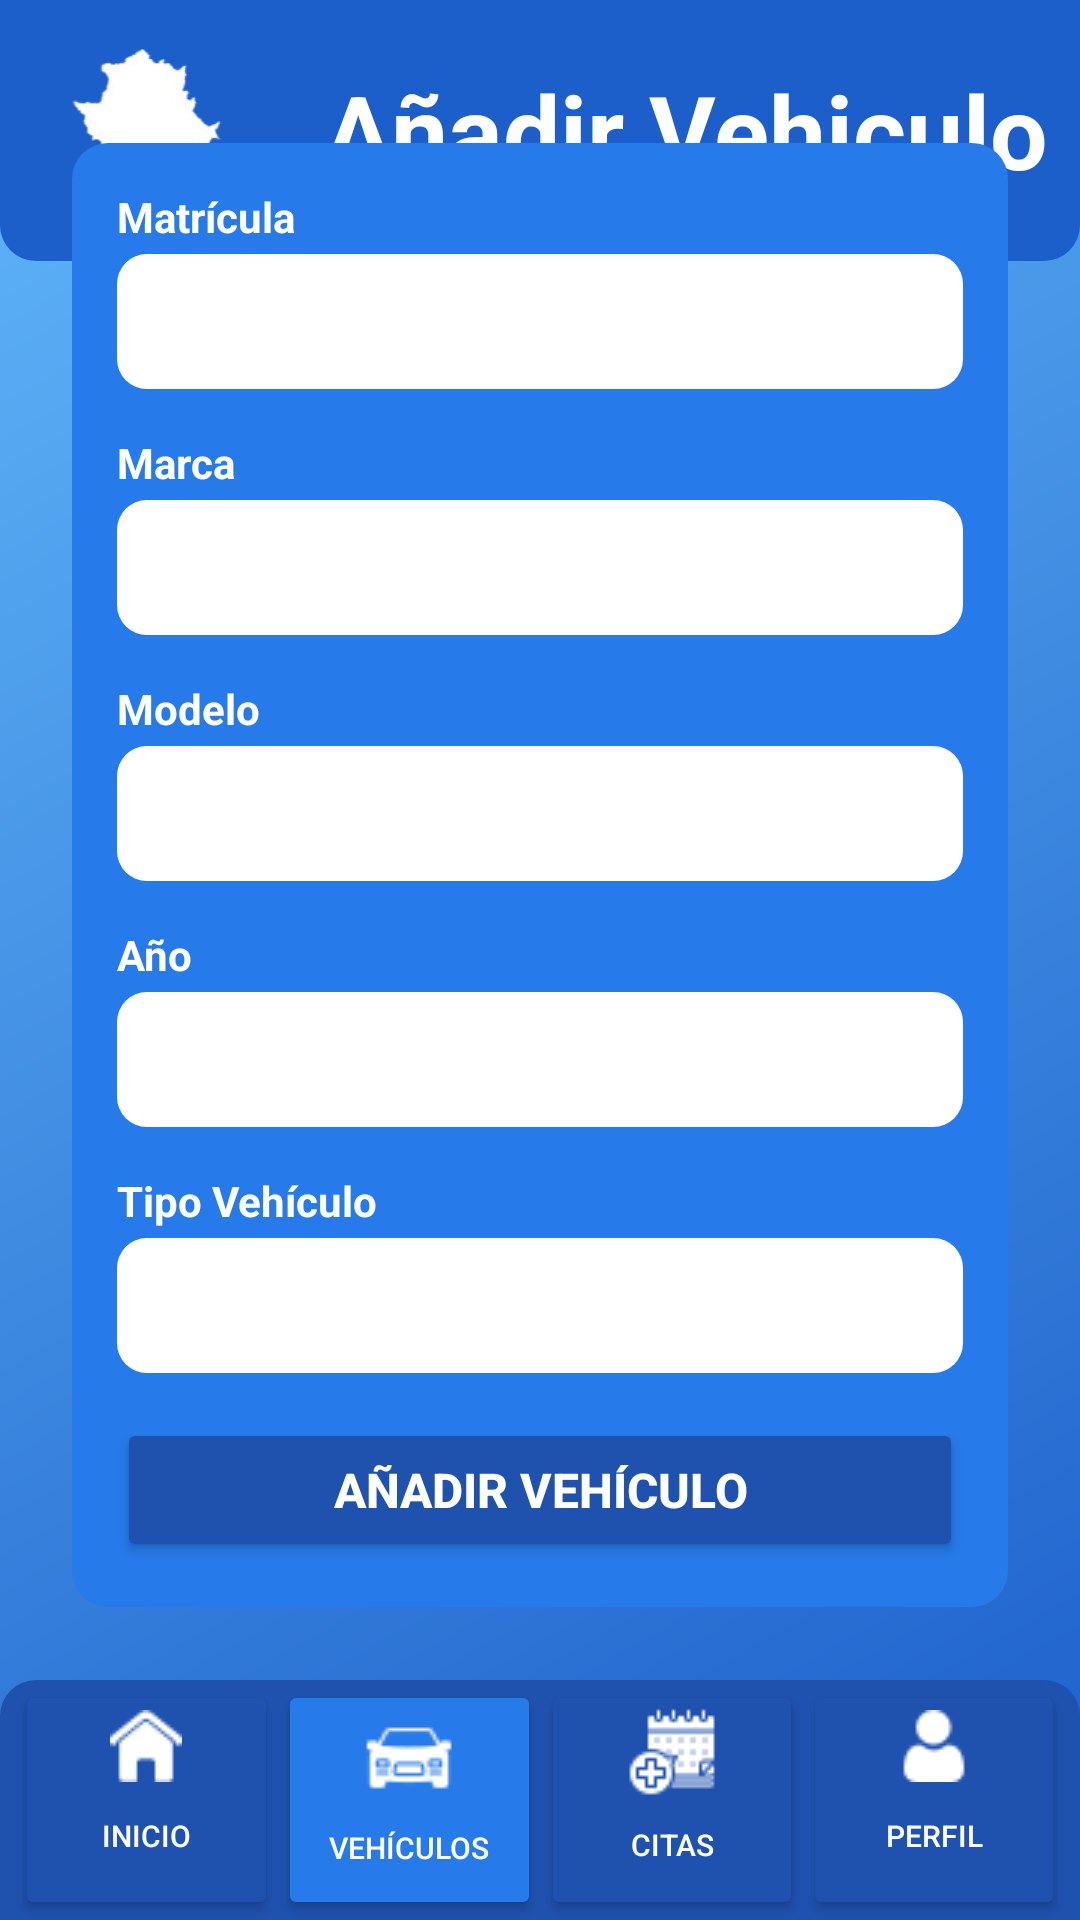

Android layout source for this screen:
<!-- AndroidManifest.xml: application theme Theme.ITVExtremeño -->
<!-- res/layout/activity_vehiculos.xml -->
<?xml version="1.0" encoding="utf-8"?>
<androidx.constraintlayout.widget.ConstraintLayout xmlns:android="http://schemas.android.com/apk/res/android"
    xmlns:app="http://schemas.android.com/apk/res-auto"
    xmlns:tools="http://schemas.android.com/tools"
    android:layout_width="match_parent"
    android:layout_height="match_parent"
    android:background="@drawable/background_azul"
    tools:context=".controlador.ventanas.Vehiculos">

    <LinearLayout
        android:id="@+id/linearLayout2"
        android:layout_width="match_parent"
        android:layout_height="87dp"
        android:background="@drawable/background_azul_arriba"
        android:paddingStart="5dp"
        android:paddingTop="10dp"
        android:paddingEnd="5dp"
        android:paddingBottom="10dp"
        android:orientation="horizontal">

        <ImageView
            android:id="@+id/imageView"
            android:layout_width="87dp"
            android:layout_height="66dp"
            android:layout_marginEnd="16dp"
            android:src="@drawable/logito" />

        <TextView
            android:id="@+id/textView123"
            android:layout_width="wrap_content"
            android:layout_height="wrap_content"
            android:text="Añadir Vehiculo"
            android:textColor="#FFFFFF"
            android:textSize="34sp"
            android:textStyle="bold"
            android:layout_gravity="center_vertical" />

    </LinearLayout>


    <LinearLayout
        android:layout_width="match_parent"
        android:layout_height="wrap_content"
        android:layout_marginStart="24dp"
        android:layout_marginEnd="24dp"
        android:background="@drawable/background_azul_todo"
        android:orientation="vertical"
        android:paddingStart="15dp"
        android:paddingEnd="15dp"
        app:layout_constraintBottom_toTopOf="@+id/linearLayout3"
        app:layout_constraintEnd_toEndOf="parent"
        app:layout_constraintHorizontal_bias="0.0"
        app:layout_constraintStart_toStartOf="parent"
        app:layout_constraintTop_toTopOf="parent"
        app:layout_constraintVertical_bias="0.663">


        <TextView
            android:id="@+id/textView10"
            android:layout_width="match_parent"
            android:layout_height="wrap_content"
            android:layout_marginTop="15dp"
            android:layout_marginBottom="3dp"
            android:text="Matrícula"
            android:textColor="#FFFFFF"
            android:textStyle="bold" />

        <EditText
            android:id="@+id/editTextText8"
            android:layout_width="match_parent"
            android:layout_height="wrap_content"
            android:layout_marginBottom="15dp"
            android:background="@drawable/redondeotexto"
            android:ems="10"
            android:inputType="text"
            android:paddingStart="10dp"
            android:textColor="#000000"
            android:textStyle="bold" />

        <TextView
            android:id="@+id/textView12"
            android:layout_width="match_parent"
            android:layout_height="wrap_content"
            android:layout_marginBottom="3dp"
            android:text="Marca"
            android:textColor="#FFFFFF"
            android:textStyle="bold" />

        <Spinner
            android:id="@+id/spinnerMarca"
            android:layout_width="match_parent"
            android:layout_height="wrap_content"
            android:layout_marginBottom="15dp"
            android:background="@drawable/redondeotexto"
            android:paddingStart="10dp" />

        <TextView
            android:id="@+id/textView14"
            android:layout_width="match_parent"
            android:layout_height="wrap_content"
            android:layout_marginBottom="3dp"
            android:text="Modelo"
            android:textColor="#FFFFFF"
            android:textStyle="bold" />

        <EditText
            android:id="@+id/editTextText10"
            android:layout_width="match_parent"
            android:layout_height="wrap_content"
            android:layout_marginBottom="15dp"
            android:background="@drawable/redondeotexto"
            android:ems="10"
            android:inputType="text"
            android:paddingStart="10dp"
            android:textColor="#000000"
            android:textStyle="bold" />

        <TextView
            android:id="@+id/textView15"
            android:layout_width="match_parent"
            android:layout_height="wrap_content"
            android:layout_marginBottom="3dp"
            android:text="Año"
            android:textColor="#FFFFFF"
            android:textStyle="bold" />

        <EditText
            android:id="@+id/editTextVehiAno"
            android:layout_width="match_parent"
            android:layout_height="wrap_content"
            android:layout_marginBottom="15dp"
            android:background="@drawable/redondeotexto"
            android:ems="10"
            android:inputType="number"
            android:paddingStart="10dp"
            android:textColor="#000000"
            android:textStyle="bold" />

        <TextView
            android:id="@+id/textView17"
            android:layout_width="match_parent"
            android:layout_height="wrap_content"
            android:layout_marginBottom="3dp"
            android:text="Tipo Vehículo"
            android:textColor="#FFFFFF"
            android:textStyle="bold" />

        <Spinner
            android:id="@+id/spinnerTipoVehiculo"
            android:layout_width="match_parent"
            android:layout_height="wrap_content"
            android:layout_marginBottom="15dp"
            android:background="@drawable/redondeotexto"
            android:paddingStart="10dp" />

        <Button
            android:id="@+id/button3"
            android:layout_width="match_parent"
            android:layout_height="wrap_content"
            android:layout_marginBottom="15dp"
            android:backgroundTint="@color/azul_desactivado"
            android:text="Añadir Vehículo"
            android:textColor="#FFFFFF"
            android:textSize="16sp"
            android:textStyle="bold" />

    </LinearLayout>

    <LinearLayout
        android:id="@+id/linearLayout3"
        android:layout_width="match_parent"
        android:layout_height="80dp"
        android:background="@drawable/background_azul_bajo"
        android:gravity="center"
        android:orientation="horizontal"
        android:paddingStart="5dp"
        android:paddingEnd="5dp"
        app:layout_constraintBottom_toBottomOf="parent"
        app:layout_constraintEnd_toEndOf="parent"
        app:layout_constraintStart_toStartOf="parent">

        <Button
            android:id="@+id/buttonInicio2"
            android:layout_width="match_parent"
            android:layout_height="match_parent"
            android:layout_weight="1"
            android:backgroundTint="@color/azul_desactivado"
            android:drawableTop="@drawable/homeicon"
            android:paddingTop="10dp"
            android:text="Inicio"
            android:textColor="#FFFFFF"
            android:textSize="10sp" />

        <Button
            android:id="@+id/buttonCar2"
            android:layout_width="match_parent"
            android:layout_height="match_parent"
            android:layout_weight="1"
            android:backgroundTint="@color/azul_activado"
            android:drawableTop="@drawable/caricon"
            android:text="Vehículos"
            android:textColor="#FFFFFF"
            android:textSize="10sp" />

        <Button
            android:id="@+id/buttonCitas2"
            android:layout_width="match_parent"
            android:layout_height="match_parent"
            android:layout_weight="1"
            android:backgroundTint="@color/azul_desactivado"
            android:drawableTop="@drawable/citaicon"
            android:paddingTop="8dp"
            android:text="Citas"
            android:textColor="#FFFFFF"
            android:textSize="10sp" />

        <Button
            android:id="@+id/buttonPefil2"
            android:layout_width="match_parent"
            android:layout_height="match_parent"
            android:layout_weight="1"
            android:backgroundTint="@color/azul_desactivado"
            android:drawableTop="@drawable/usericon"
            android:paddingTop="10dp"
            android:text="Perfil"
            android:textColor="#FFFFFF"
            android:textSize="10sp" />
    </LinearLayout>


</androidx.constraintlayout.widget.ConstraintLayout>
<!-- resources referenced by this layout -->
<resources>
  <color name="azul_activado">#267aea</color>
  <color name="azul_desactivado">#1f51ae</color>
  <!-- drawable background_azul (drawable) -->
  <shape xmlns:android="http://schemas.android.com/apk/res/android" android:shape="rectangle">
      <gradient
          android:startColor="#1c5eca"
          android:endColor="#61b7f9"
          android:angle="135"/>
  </shape>
  <!-- drawable background_azul_arriba (drawable) -->
  <shape xmlns:android="http://schemas.android.com/apk/res/android" android:shape="rectangle">
      <solid android:color="#1c5eca"/>
      <corners android:bottomLeftRadius="12dp" android:bottomRightRadius="12dp" />
  </shape>
  <!-- drawable background_azul_bajo (drawable) -->
  <shape xmlns:android="http://schemas.android.com/apk/res/android" android:shape="rectangle">
      <solid android:color="#1f51ae"/>
      <corners android:topLeftRadius="12dp" android:topRightRadius="12dp" />
  </shape>
  <!-- drawable background_azul_todo (drawable) -->
  <shape xmlns:android="http://schemas.android.com/apk/res/android" android:shape="rectangle">
      <solid android:color="#267aea"/>
      <corners android:radius="12dp" />
  
  </shape>
  <!-- drawable caricon: png bitmap (drawable, 637 bytes) -->
  <!-- drawable citaicon: png bitmap (drawable, 599 bytes) -->
  <!-- drawable homeicon: png bitmap (drawable, 446 bytes) -->
  <!-- drawable logito: png bitmap (drawable, 8121 bytes) -->
  <!-- drawable redondeotexto (drawable) -->
  <?xml version="1.0" encoding="utf-8"?>
  <shape xmlns:android="http://schemas.android.com/apk/res/android" android:shape="rectangle">
      <corners android:radius="10dp" />
      <solid android:color="@color/white" />
      <size android:height="45dp" />
  
  </shape>
  <!-- drawable usericon: png bitmap (drawable, 425 bytes) -->
  <style name="Theme.ITVExtremeño" parent="Base.Theme.ITVExtremeño" />
  <color name="white">#FFFFFFFF</color>
  <style name="Base.Theme.ITVExtremeño" parent="Theme.Material3.DayNight.NoActionBar">
          
          
      </style>
</resources>
